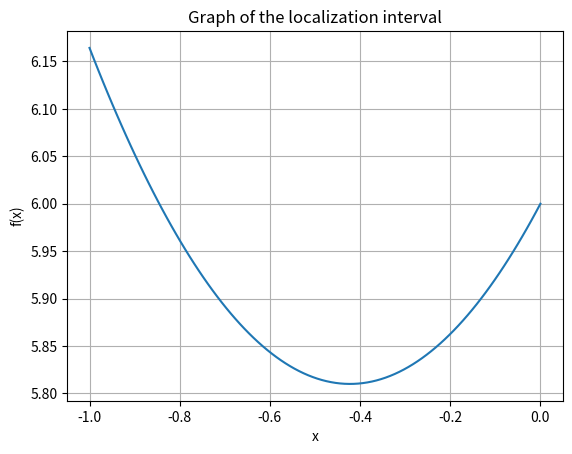

Here is the Python script that generated this plot:
import numpy as np
import matplotlib.pyplot as plt

def f(x):
    return x**2 + 6 * np.exp(0.15*x)

a = -1
b = 0
x = np.linspace(a, b, 100)
y = f(x)

plt.plot(x, y)
plt.xlabel('x')
plt.ylabel('f(x)')
plt.title('Graph of the localization interval')
plt.grid(True)
plt.show()